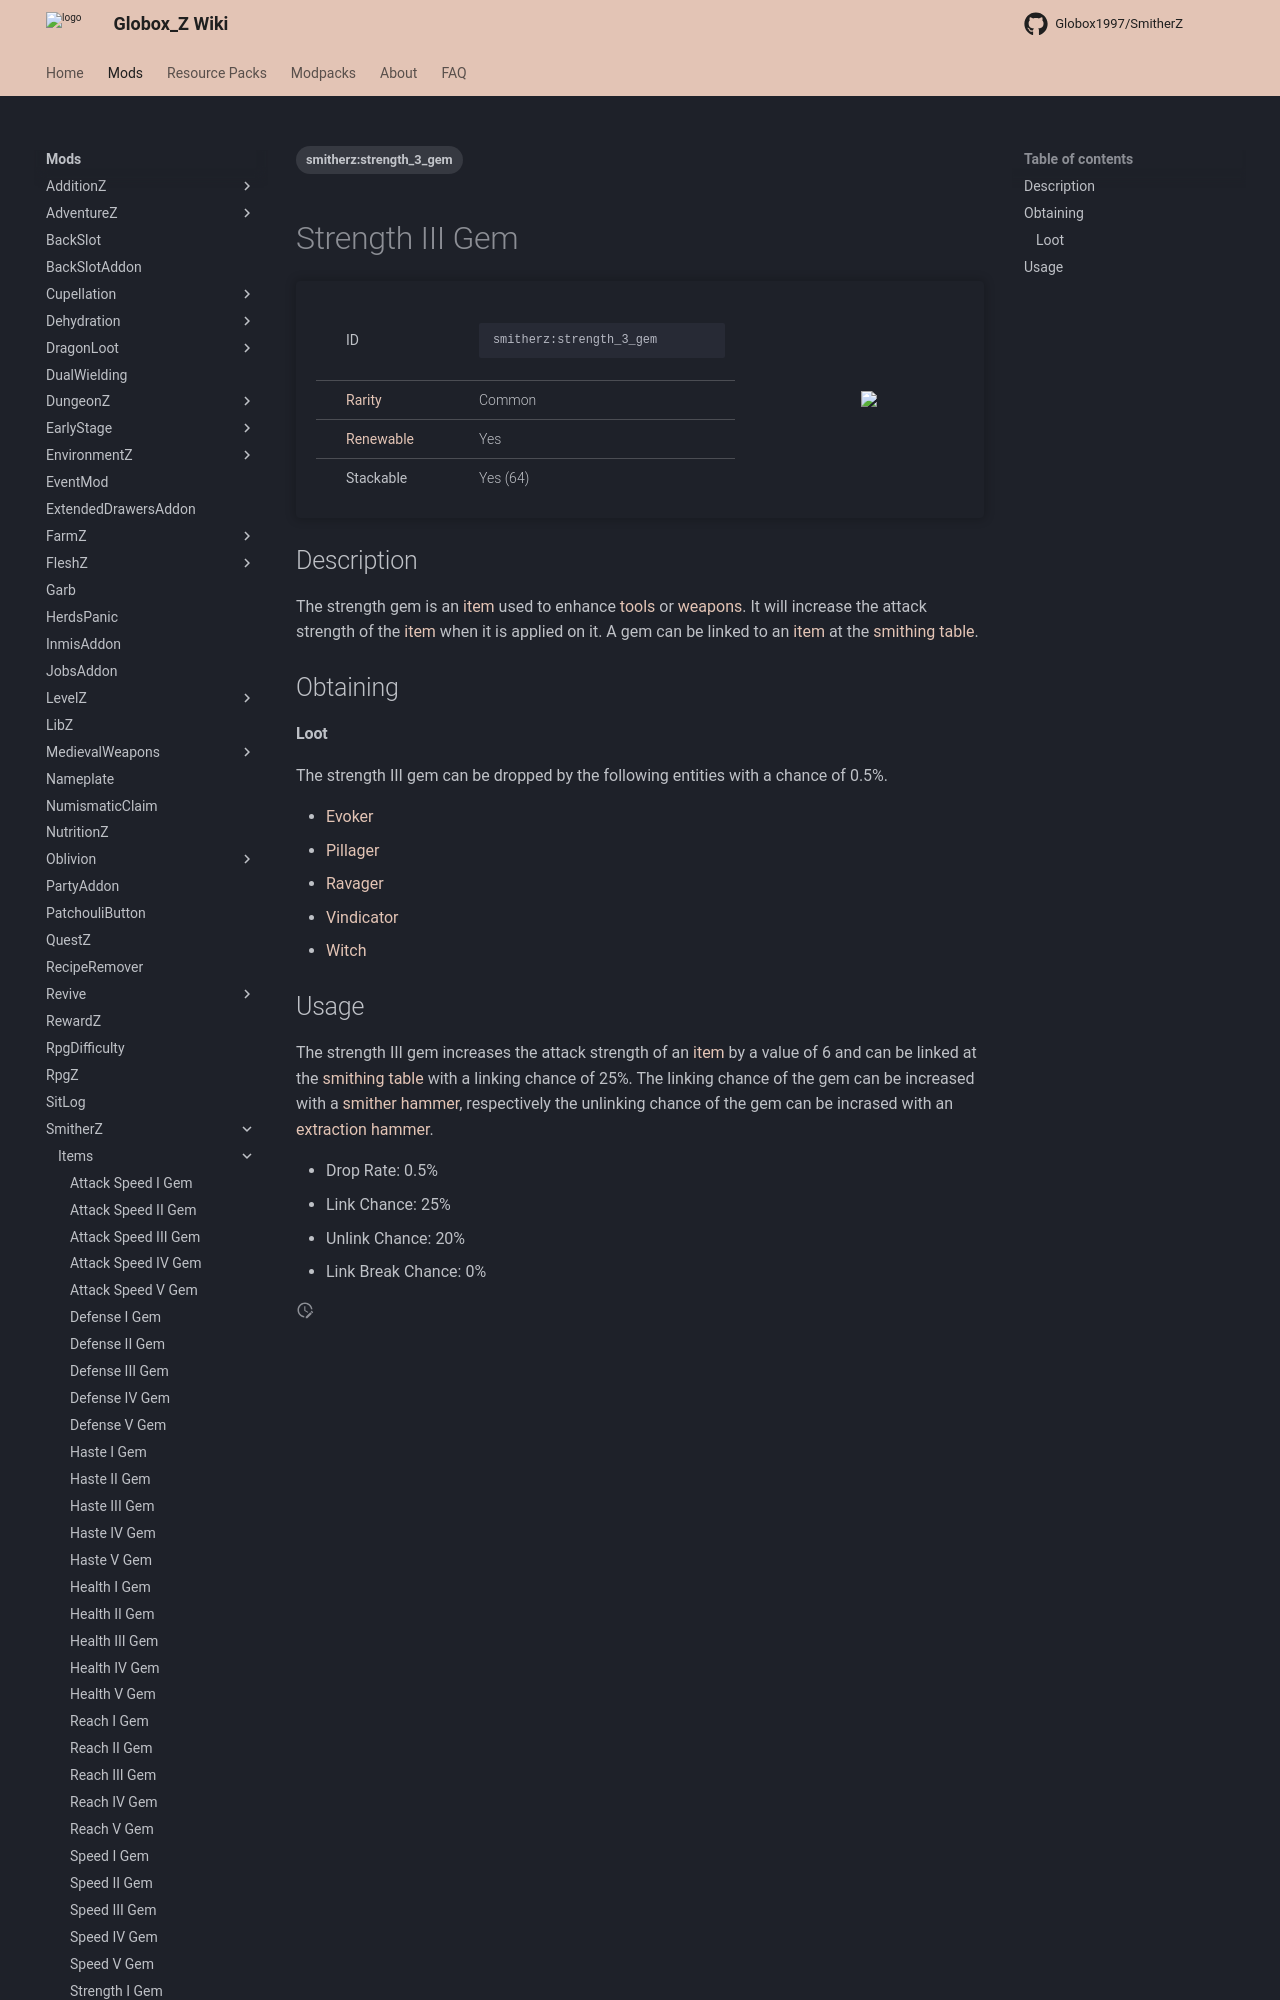

repository: Globox1997/wiki · page: mods/SmitherZ/Items/Strength_III_Gem/index.html · generator: mkdocs

---
title: Strength III Gem
project: smitherz
summary: smitherz item strength III gem
tags:
    - smitherz:strength_3_gem
---
# Strength III Gem
<div class="main_table">
<div class="left_main_table">
<table class="left_table">
    <tbody>
        <tr>
            <td class="first-column">ID</td>
            <td class="second-column">
            ```
            smitherz:strength_3_gem
            ```
            </td>
        </tr>
        <tr id="linear-top">
            <td class="first-column"><a href="https://minecraft.wiki/w/Rarity" target="_blank">Rarity</a></td>
            <td class="second-column">Common</td>
        </tr>
        <tr id="linear-top">
            <td class="first-column"><a href="https://minecraft.wiki/w/Renewable_resource" target="_blank">Renewable</a></td>
            <td class="second-column">Yes</td>
        </tr>
        <tr id="linear-top">
            <td class="first-column">Stackable</td>
            <td class="second-column">Yes (64)</td>
        </tr>
    </tbody>
</table>
</div>
<img src="/wiki/assets/smitherz/items/strength_3_gem.png" loading="lazy" class="right_img_table"/>
</div>

## Description
The strength gem is an [item](https://minecraft.wiki/w/Item) used to enhance [tools](https://minecraft.wiki/w/Tool) or [weapons](https://minecraft.wiki/w/Weapon). It will increase the attack strength of the [item](https://minecraft.wiki/w/Item) when it is applied on it. A gem can be linked to an [item](https://minecraft.wiki/w/Item) at the [smithing table](https://minecraft.wiki/w/Smithing_Table).

## Obtaining
#### Loot
The strength III gem can be dropped by the following entities with a chance of 0.5%.

- [Evoker](https://minecraft.wiki/w/Evoker)
- [Pillager](https://minecraft.wiki/w/Pillager)
- [Ravager](https://minecraft.wiki/w/Ravager)
- [Vindicator](https://minecraft.wiki/w/Vindicator)
- [Witch](https://minecraft.wiki/w/Witch)
